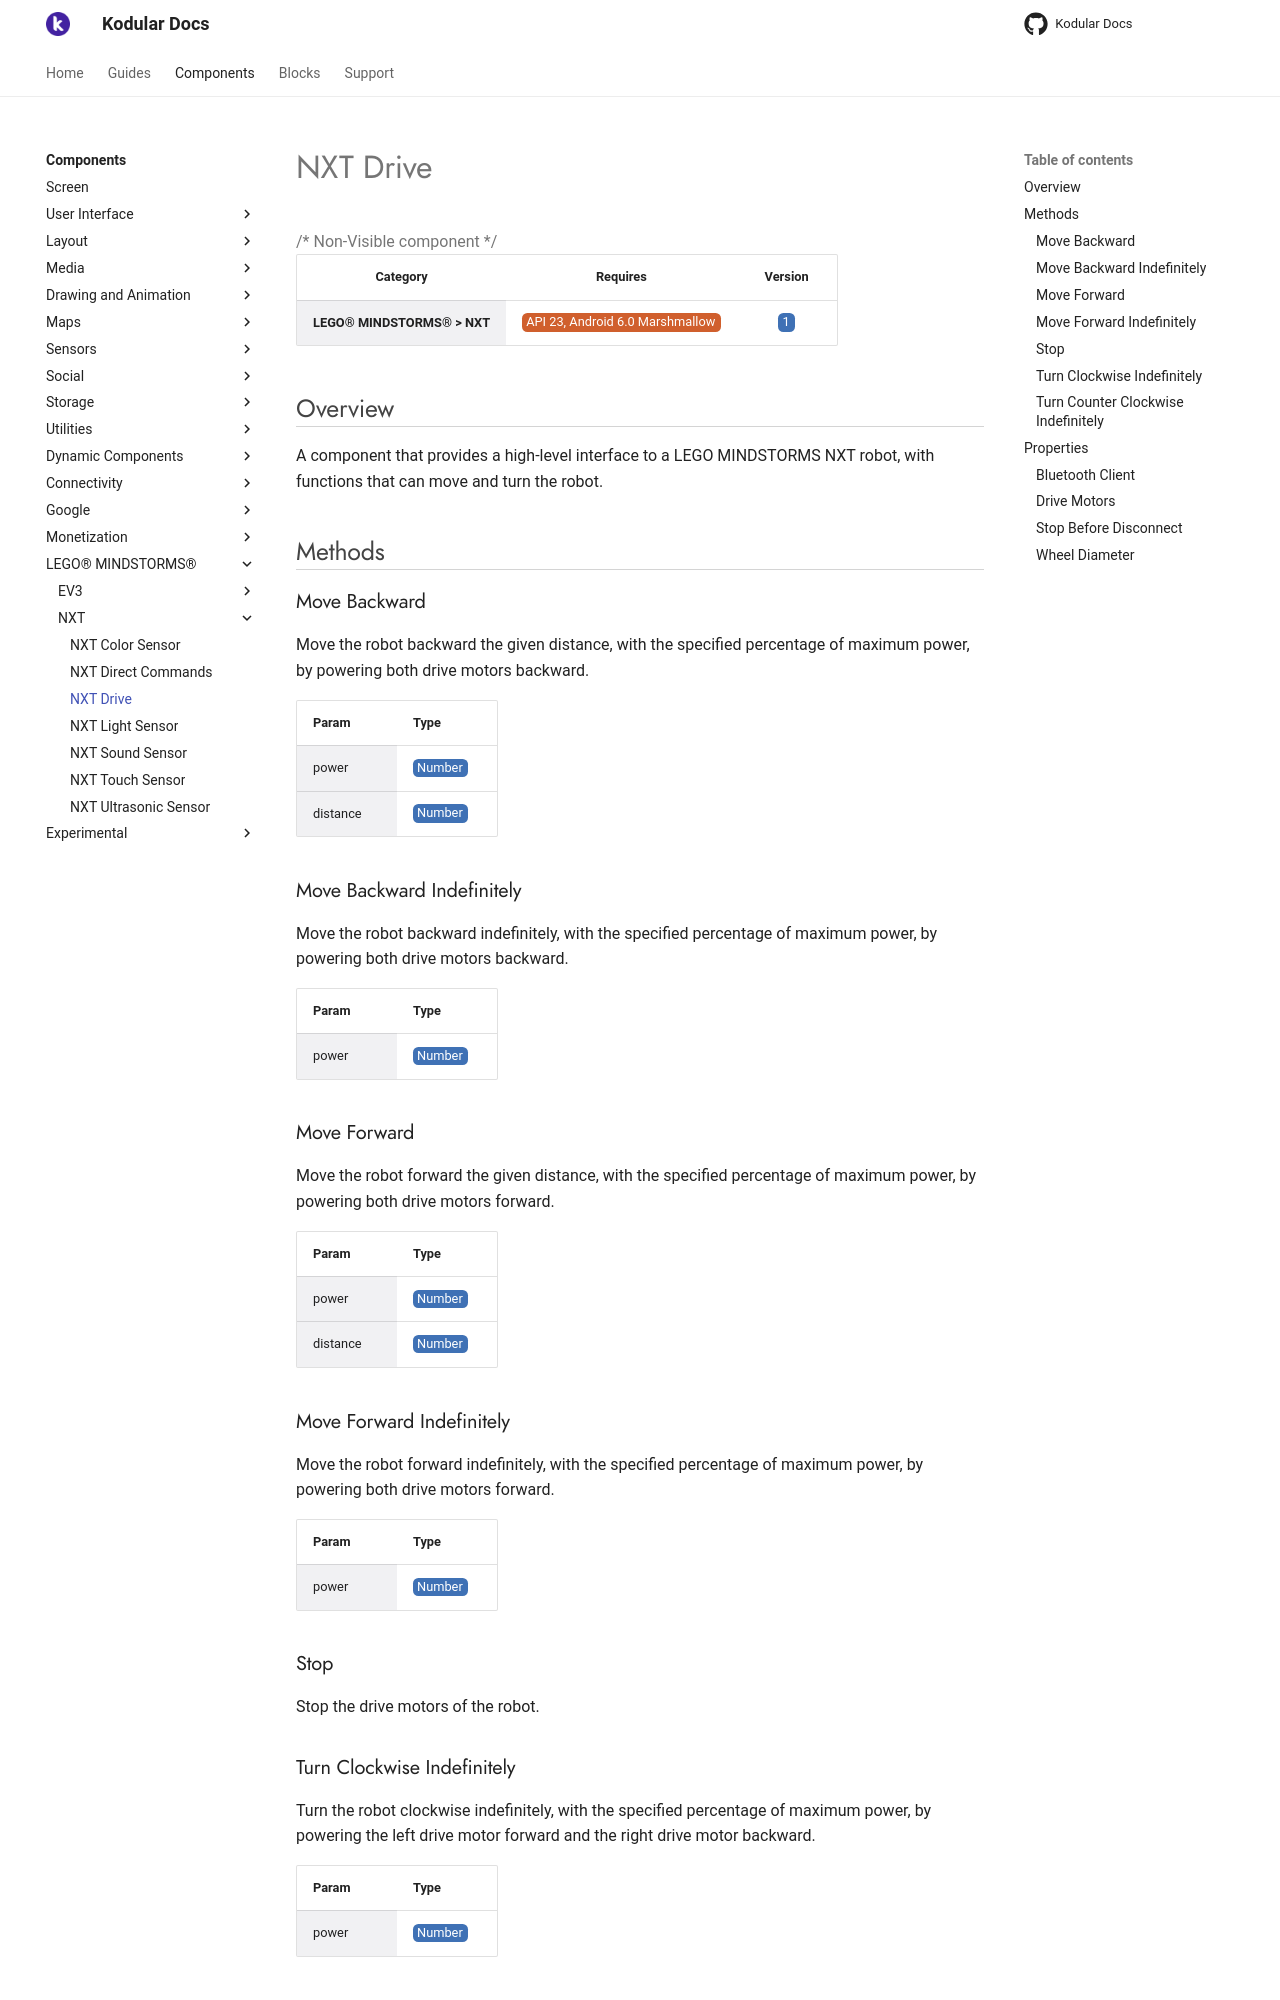

repository: Kodular/Documentation · page: components/lego-mindstorms/nxt/nxt-drive/index.html · generator: jekyll

# NXT Drive

{>> Non-Visible component<<}

| Category | Requires | Version |
|:--------:|:-------:|:--------:|
|**LEGO® MINDSTORMS® > NXT**|<span class="chip chip-any">API 23, Android 6.0 Marshmallow</span>|<span class="chip chip-number">1</span>|

## Overview

A component that provides a high-level interface to a LEGO MINDSTORMS NXT robot, with functions that can move and turn the robot.

## Methods

### Move Backward

Move the robot backward the given distance, with the specified percentage of maximum power, by powering both drive motors backward.

<div class="block" ai2-block="method" not-rendered="true" value="%7B%22componentName%22:%20%22NXT%20Drive%22,%20%22name%22:%20%22Move%20Backward%22,%20%22output%22:%20false,%20%22param%22:%20%5B%22power%22,%20%22distance%22%5D%7D"></div>

| Param | Type |
|--------|------|
|power|<span class="chip chip-number">Number</span>|
|distance|<span class="chip chip-number">Number</span>|

### Move Backward Indefinitely

Move the robot backward indefinitely, with the specified percentage of maximum power, by powering both drive motors backward.

<div class="block" ai2-block="method" not-rendered="true" value="%7B%22componentName%22:%20%22NXT%20Drive%22,%20%22name%22:%20%22Move%20Backward%20Indefinitely%22,%20%22output%22:%20false,%20%22param%22:%20%5B%22power%22%5D%7D"></div>

| Param | Type |
|--------|------|
|power|<span class="chip chip-number">Number</span>|

### Move Forward

Move the robot forward the given distance, with the specified percentage of maximum power, by powering both drive motors forward.

<div class="block" ai2-block="method" not-rendered="true" value="%7B%22componentName%22:%20%22NXT%20Drive%22,%20%22name%22:%20%22Move%20Forward%22,%20%22output%22:%20false,%20%22param%22:%20%5B%22power%22,%20%22distance%22%5D%7D"></div>

| Param | Type |
|--------|------|
|power|<span class="chip chip-number">Number</span>|
|distance|<span class="chip chip-number">Number</span>|

### Move Forward Indefinitely

Move the robot forward indefinitely, with the specified percentage of maximum power, by powering both drive motors forward.

<div class="block" ai2-block="method" not-rendered="true" value="%7B%22componentName%22:%20%22NXT%20Drive%22,%20%22name%22:%20%22Move%20Forward%20Indefinitely%22,%20%22output%22:%20false,%20%22param%22:%20%5B%22power%22%5D%7D"></div>

| Param | Type |
|--------|------|
|power|<span class="chip chip-number">Number</span>|

### Stop

Stop the drive motors of the robot.

<div class="block" ai2-block="method" not-rendered="true" value="%7B%22componentName%22:%20%22NXT%20Drive%22,%20%22name%22:%20%22Stop%22,%20%22output%22:%20false,%20%22param%22:%20%5B%5D%7D"></div>

### Turn Clockwise Indefinitely

Turn the robot clockwise indefinitely, with the specified percentage of maximum power, by powering the left drive motor forward and the right drive motor backward.

<div class="block" ai2-block="method" not-rendered="true" value="%7B%22componentName%22:%20%22NXT%20Drive%22,%20%22name%22:%20%22Turn%20Clockwise%20Indefinitely%22,%20%22output%22:%20false,%20%22param%22:%20%5B%22power%22%5D%7D"></div>

| Param | Type |
|--------|------|
|power|<span class="chip chip-number">Number</span>|

### Turn Counter Clockwise Indefinitely

Turn the robot counterclockwise indefinitely, with the specified percentage of maximum power, by powering the right drive motor forward and the left drive motor backward.

<div class="block" ai2-block="method" not-rendered="true" value="%7B%22componentName%22:%20%22NXT%20Drive%22,%20%22name%22:%20%22Turn%20Counter%20Clockwise%20Indefinitely%22,%20%22output%22:%20false,%20%22param%22:%20%5B%22power%22%5D%7D"></div>

| Param | Type |
|--------|------|
|power|<span class="chip chip-number">Number</span>|
